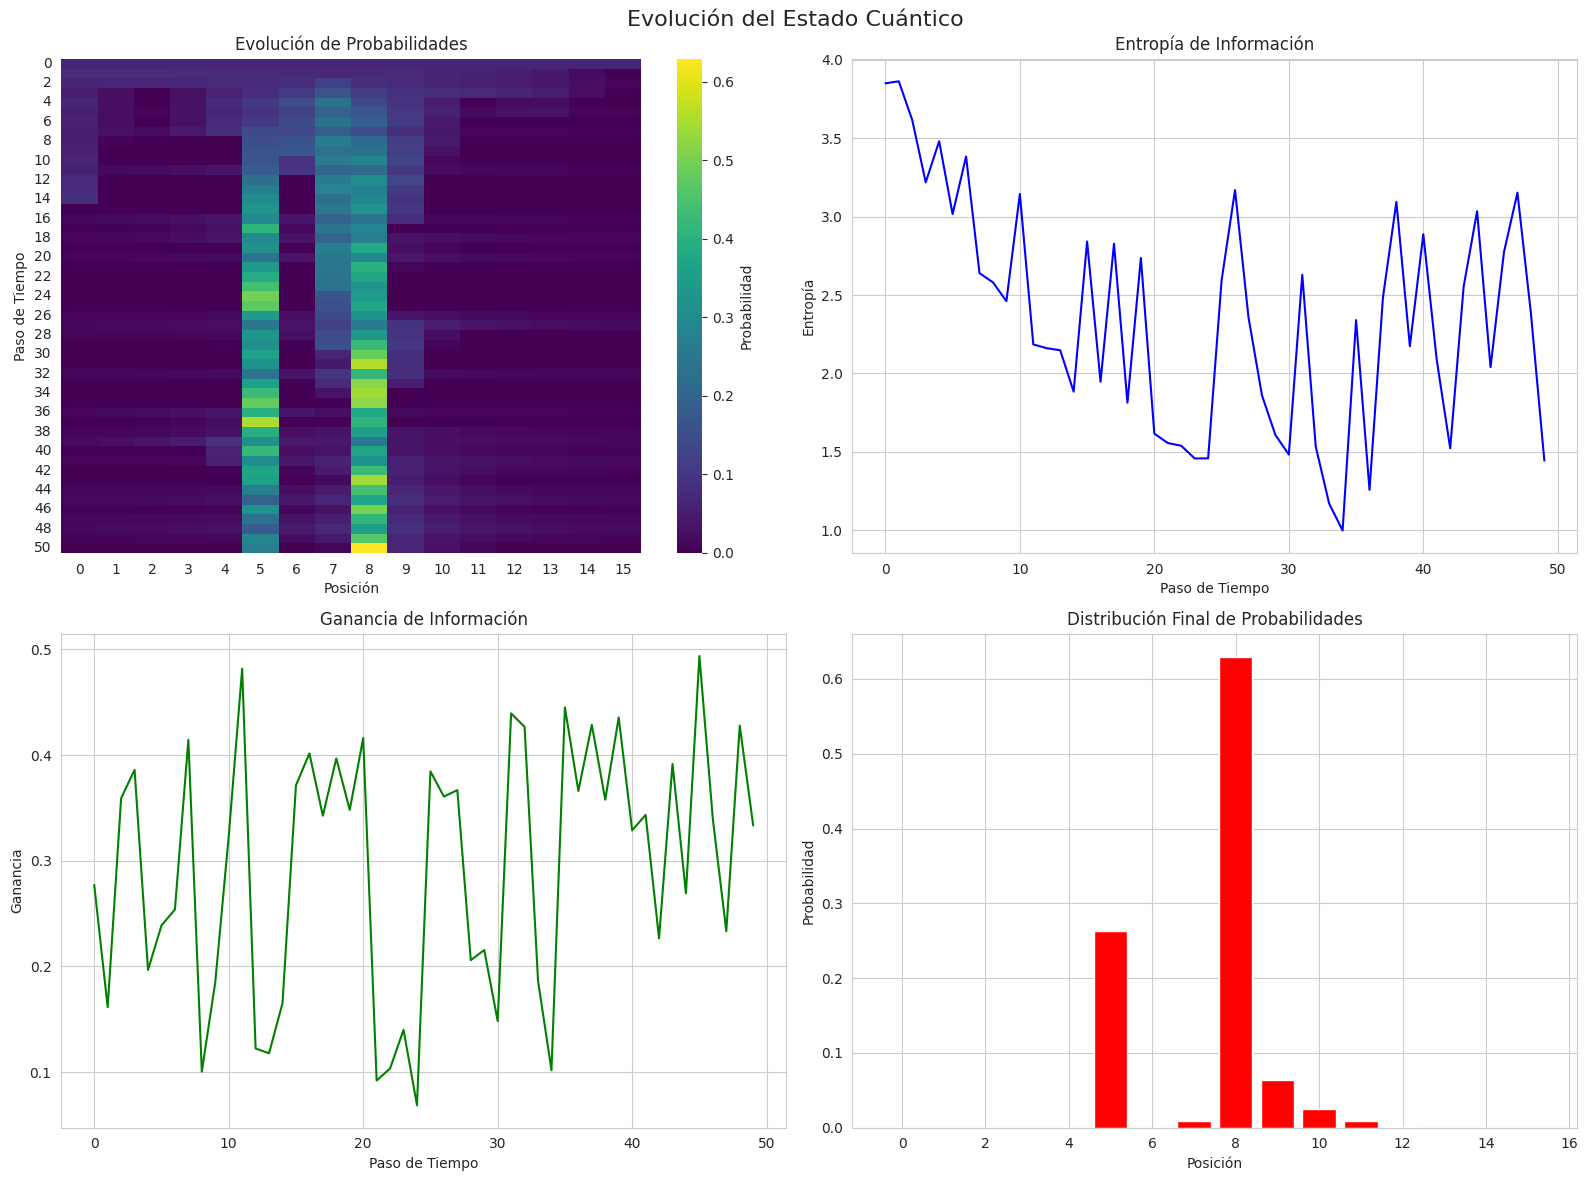

Reproduce this figure in Python.
"""
Módulo de Simulación de Estado Cuántico

Este módulo proporciona una implementación de un modelo simplificado 
de evolución de estado cuántico con capacidades de aprendizaje y visualización.

Características principales:
- Simulación de distribución de probabilidades cuánticas
- Seguimiento de entropía de información
- Visualización de la evolución del estado

[redacted]
Fecha: 13 marzo 2025
Versión: cuadrante-coremind v1.0
"""
# cognitive_optimize.py

import numpy as np
import matplotlib.pyplot as plt
import seaborn as sns
from typing import List, Tuple, Optional

class QuantumState:
    """
    Clase para simular la evolución de un estado cuántico probabilístico.

   # Atributos:
    ----------
    num_positions : int
        Número de posiciones posibles en el estado cuántico
    learning_rate : float
        Tasa de aprendizaje para actualizar probabilidades
    probabilities : numpy.ndarray
        Distribución de probabilidades actual
    history : List[numpy.ndarray]
        Historial de distribuciones de probabilidades
    information_entropy : List[float]
        Registro de entropía de información
    information_history : List[Tuple[int, float]]
        Historial de acciones e información ganada

   # Métodos:
    --------
    
update_probabilities(action: int)
        Actualiza las probabilidades basado en una acción
    observe_position() -> int
        Observa una posición basada en la distribución de probabilidades
    visualize_state_evolution()
        Visualiza la evolución del estado cuántico
    """

    def __init__(self, 
                 num_positions: int, 
                 learning_rate: float = 0.1, 
                 seed: Optional[int] = None):
        """
        Inicializa el estado cuántico con parámetros configurables.

        Parámetros:
        -----------
        num_positions : int
            Número de posiciones posibles en el estado cuántico
        learning_rate : float, opcional
            Tasa de aprendizaje para actualizar probabilidades (defecto: 0.1)
        seed : int, opcional
            Semilla para reproducibilidad de resultados aleatorios
        
      # Raises:
        -------
        ValueError
            Si los parámetros de entrada no son válidos
        """
        # Validación de parámetros de entrada
        if num_positions <= 0:
            raise ValueError("El número de posiciones debe ser positivo")
        if not 0 < learning_rate <= 1:
            raise ValueError("La tasa de aprendizaje debe estar entre 0 y 1")
        
        # Configuración de semilla aleatoria
        if seed is not None:
            np.random.seed(seed)
        
        # Inicialización de atributos
        self.num_positions = num_positions
        self.learning_rate = np.float32(learning_rate)
        
        # Inicialización de probabilidades
        self.probabilities = self._calculate_initial_probabilities()
        
        # Inicialización de historiales
        self.history: List[np.ndarray] = [self.probabilities.copy()]
        self.information_entropy: List[float] = []
        self.information_history: List[Tuple[int, float]] = []

    def _calculate_initial_probabilities(self) -> np.ndarray:
        """
        Calcula las probabilidades iniciales con distribución uniforme.

        Returns:
        --------
        numpy.ndarray
            Probabilidades normalizadas iniciales
        """
        return np.ones(self.num_positions, dtype=np.float32) / self.num_positions

    def update_probabilities(self, action: int) -> None:
        """
        Actualiza las probabilidades del estado cuántico.

       # Parámetros:
        -----------
        action : int
            Acción para actualizar probabilidades (0 o 1)
        
       # Notas:
        ------
        - Actualiza probabilidades basado en la acción y posición observada
        - Calcula entropía e información ganada
        """
        # Copia de probabilidades actuales
        new_probabilities = self.probabilities.copy()
        
        # Observación de posición
        observed_pos = self.observe_position()

        # Actualización vectorizada de probabilidades
        direction_factor = 1 if action == 1 else -1
        proximity_adjustment = np.abs(np.arange(self.num_positions) - observed_pos)
        new_probabilities += direction_factor * self.learning_rate * (1 / (proximity_adjustment + 1))

        # Normalización de probabilidades
        new_probabilities = np.maximum(new_probabilities, 0)
        new_probabilities /= np.sum(new_probabilities)

        # Cálculo de entropía e información
        epsilon = np.finfo(float).eps
        entropy = -np.sum(new_probabilities * np.log2(new_probabilities + epsilon))
        info_gain = np.sum(np.abs(new_probabilities - self.probabilities))

        # Actualización de estado
        self.probabilities = new_probabilities
        self.history.append(new_probabilities.copy())
        self.information_entropy.append(entropy)
        self.information_history.append((action, info_gain))

    def observe_position(self) -> int:
        """
        Observa una posición basada en la distribución de probabilidades actual.

       # Returns:
        --------
        int
            Posición cuántica observada
        """
        return np.random.choice(
            self.num_positions, 
            p=self.probabilities
        )

    def visualize_state_evolution(self) -> None:
        """
        Visualiza la evolución del estado cuántico con múltiples gráficos.
        
      # Gráficos:
        ---------
        1. Mapa de calor de evolución de probabilidades
        2. Entropía de información
        3. Ganancia de información
        4. Distribución final de probabilidades
        """
        # Configuración de estilo
        sns.set_style("whitegrid")
        plt.figure(figsize=(16, 12))
        plt.suptitle('Evolución del Estado Cuántico', fontsize=16)
        
        # Mapa de calor de probabilidades
        plt.subplot(2, 2, 1)
        sns.heatmap(np.array(self.history), cmap='viridis', 
                    cbar_kws={'label': 'Probabilidad'})
        plt.title('Evolución de Probabilidades')
        plt.xlabel('Posición')
        plt.ylabel('Paso de Tiempo')
        
        # Entropía de información
        plt.subplot(2, 2, 2)
        plt.plot(self.information_entropy, color='blue')
        plt.title('Entropía de Información')
        plt.xlabel('Paso de Tiempo')
        plt.ylabel('Entropía')
        
        # Ganancia de información
        plt.subplot(2, 2, 3)
        info_gains = [gain for _, gain in self.information_history]
        plt.plot(info_gains, color='green')
        plt.title('Ganancia de Información')
        plt.xlabel('Paso de Tiempo')
        plt.ylabel('Ganancia')
        
        # Distribución final de probabilidades
        plt.subplot(2, 2, 4)
        plt.bar(range(self.num_positions), self.probabilities, color='red')
        plt.title('Distribución Final de Probabilidades')
        plt.xlabel('Posición')
        plt.ylabel('Probabilidad')
        
        plt.tight_layout()
        plt.show()

def main():
    """
    Función principal para demostrar el uso de QuantumState.
    
    Realiza una simulación de evolución de estado cuántico 
    y visualiza los resultados.
    """
    try:
        # Configuración de parámetros
        num_qubits = 4
        num_positions = 2**num_qubits
        
        # Creación del estado cuántico
        quantum_state = QuantumState(num_positions, seed=42)

        # Simulación de evolución
        for i in range(50):
            # Selección de acción con distribución no uniforme
            action = np.random.choice([0, 1], p=[0.6, 0.4])
            quantum_state.update_probabilities(action)
            
            # Información de progreso
            if i % 10 == 0:
                print(f"Iteración {i}: Entropía = {quantum_state.information_entropy[-1]:.4f}")

        # Visualización final
        quantum_state.visualize_state_evolution()
    
    except Exception as e:
        print(f"Error en la simulación: {e}")

if __name__ == "__main__":
    main()